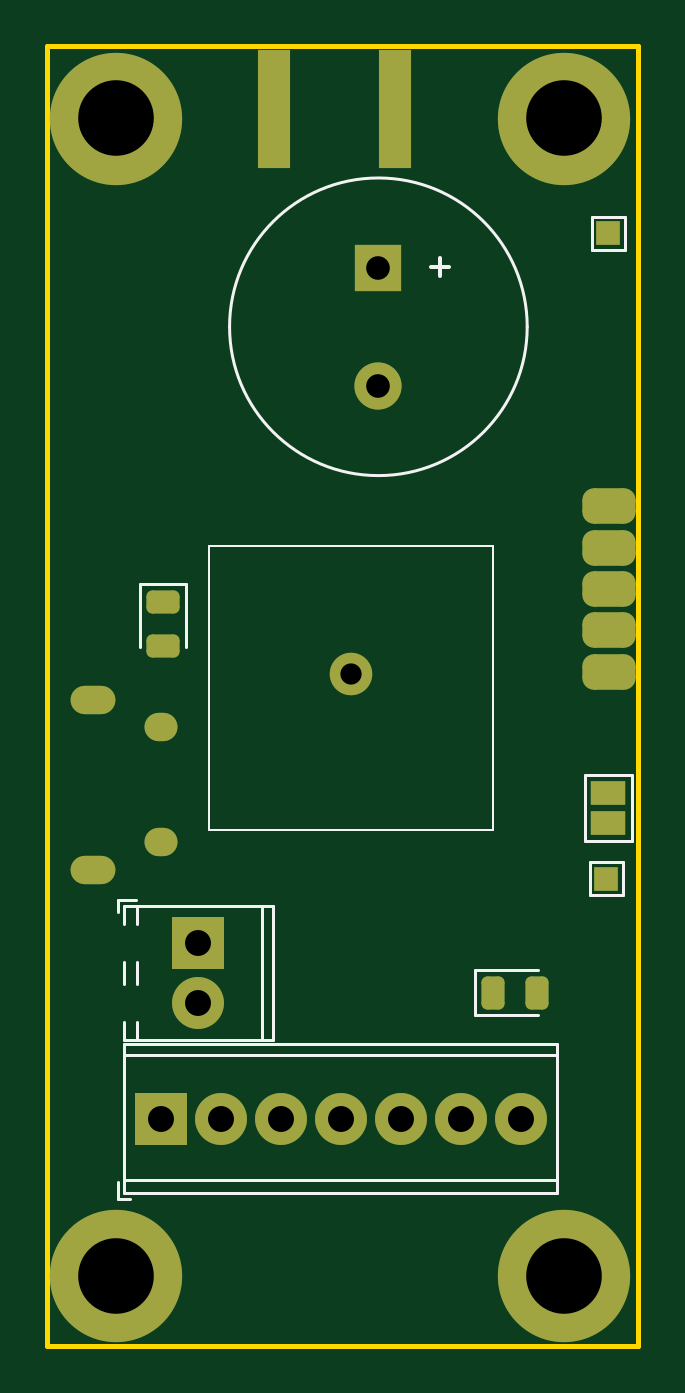
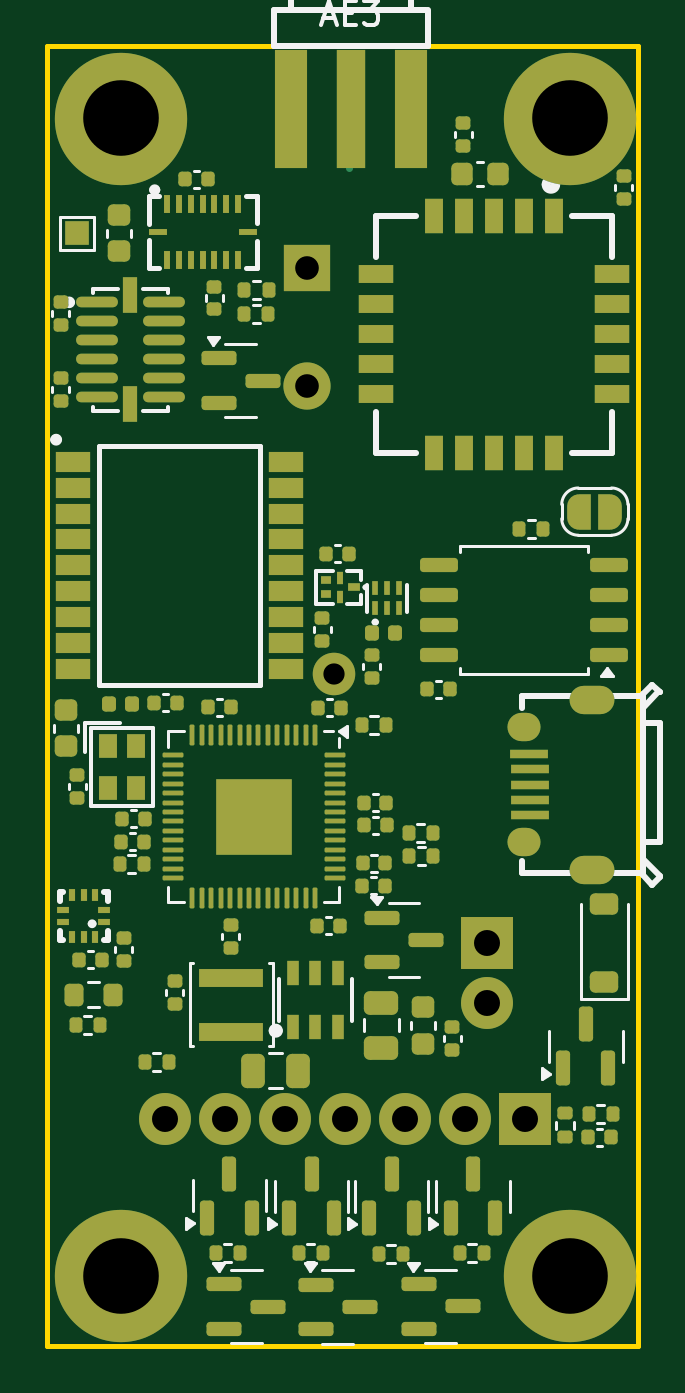
Circuit board: 13 layer files. Board 25.0 x 55.0 mm.
- bottom_copper: lyrav3r1-CuBottom.gbr (26201 bytes)
- inner_copper: lyrav3r1-CuIn1.gbr (28511 bytes)
- inner_copper: lyrav3r1-CuIn2.gbr (26590 bytes)
- top_copper: lyrav3r1-CuTop.gbr (4177 bytes)
- outline: lyrav3r1-EdgeCuts.gbr (561 bytes)
- bottom_mask: lyrav3r1-MaskBottom.gbr (14255 bytes)
- top_mask: lyrav3r1-MaskTop.gbr (2742 bytes)
- drill: lyrav3r1-NPTH.drl (265 bytes)
- drill: lyrav3r1-PTH.drl (987 bytes)
- paste: lyrav3r1-PasteBottom.gbr (12549 bytes)
- paste: lyrav3r1-PasteTop.gbr (1678 bytes)
- bottom_silk: lyrav3r1-SilkBottom.gbr (31692 bytes)
- top_silk: lyrav3r1-SilkTop.gbr (4981 bytes)

=== bottom_copper: lyrav3r1-CuBottom.gbr (26201 bytes, source omitted) ===
=== inner_copper: lyrav3r1-CuIn1.gbr (28511 bytes, source omitted) ===
=== inner_copper: lyrav3r1-CuIn2.gbr (26590 bytes, source omitted) ===
=== top_copper: lyrav3r1-CuTop.gbr ===
%TF.GenerationSoftware,KiCad,Pcbnew,8.0.0*%
%TF.CreationDate,2024-03-22T17:22:37-07:00*%
%TF.ProjectId,lyrav3r1,6c797261-7633-4723-912e-6b696361645f,rev?*%
%TF.SameCoordinates,Original*%
%TF.FileFunction,Copper,L1,Top*%
%TF.FilePolarity,Positive*%
%FSLAX46Y46*%
G04 Gerber Fmt 4.6, Leading zero omitted, Abs format (unit mm)*
G04 Created by KiCad (PCBNEW 8.0.0) date 2024-03-22 17:22:37*
%MOMM*%
%LPD*%
G01*
G04 APERTURE LIST*
G04 Aperture macros list*
%AMRoundRect*
0 Rectangle with rounded corners*
0 $1 Rounding radius*
0 $2 $3 $4 $5 $6 $7 $8 $9 X,Y pos of 4 corners*
0 Add a 4 corners polygon primitive as box body*
4,1,4,$2,$3,$4,$5,$6,$7,$8,$9,$2,$3,0*
0 Add four circle primitives for the rounded corners*
1,1,$1+$1,$2,$3*
1,1,$1+$1,$4,$5*
1,1,$1+$1,$6,$7*
1,1,$1+$1,$8,$9*
0 Add four rect primitives between the rounded corners*
20,1,$1+$1,$2,$3,$4,$5,0*
20,1,$1+$1,$4,$5,$6,$7,0*
20,1,$1+$1,$6,$7,$8,$9,0*
20,1,$1+$1,$8,$9,$2,$3,0*%
G04 Aperture macros list end*
%TA.AperFunction,SMDPad,CuDef*%
%ADD10R,1.400000X5.000000*%
%TD*%
%TA.AperFunction,ComponentPad*%
%ADD11R,2.200000X2.200000*%
%TD*%
%TA.AperFunction,ComponentPad*%
%ADD12C,2.200000*%
%TD*%
%TA.AperFunction,ComponentPad*%
%ADD13C,5.600000*%
%TD*%
%TA.AperFunction,ComponentPad*%
%ADD14R,2.000000X2.000000*%
%TD*%
%TA.AperFunction,ComponentPad*%
%ADD15C,2.000000*%
%TD*%
%TA.AperFunction,SMDPad,CuDef*%
%ADD16R,1.000000X1.000000*%
%TD*%
%TA.AperFunction,ComponentPad*%
%ADD17C,1.800000*%
%TD*%
%TA.AperFunction,SMDPad,CuDef*%
%ADD18RoundRect,0.492126X-0.632874X-0.257874X0.632874X-0.257874X0.632874X0.257874X-0.632874X0.257874X0*%
%TD*%
%TA.AperFunction,SMDPad,CuDef*%
%ADD19R,1.500000X1.000000*%
%TD*%
%TA.AperFunction,SMDPad,CuDef*%
%ADD20RoundRect,0.243750X-0.243750X-0.456250X0.243750X-0.456250X0.243750X0.456250X-0.243750X0.456250X0*%
%TD*%
%TA.AperFunction,SMDPad,CuDef*%
%ADD21RoundRect,0.243750X-0.456250X0.243750X-0.456250X-0.243750X0.456250X-0.243750X0.456250X0.243750X0*%
%TD*%
%TA.AperFunction,ComponentPad*%
%ADD22O,1.400000X1.200000*%
%TD*%
%TA.AperFunction,ComponentPad*%
%ADD23O,1.900000X1.200000*%
%TD*%
G04 APERTURE END LIST*
D10*
%TO.P,AE3,2,Shield*%
%TO.N,GND*%
X14700000Y52365000D03*
X9600000Y52365000D03*
%TD*%
D11*
%TO.P,J2,1,Pin_1*%
%TO.N,/BATT POSTSW*%
X6392000Y17044000D03*
D12*
%TO.P,J2,2,Pin_2*%
%TO.N,/BATT RAW*%
X6392000Y14504000D03*
%TD*%
D13*
%TO.P,H3,1,1*%
%TO.N,GND*%
X2886000Y2947000D03*
%TD*%
D14*
%TO.P,BZ1,1,+*%
%TO.N,+BATT*%
X14012000Y45629800D03*
D15*
%TO.P,BZ1,2,-*%
%TO.N,Net-(BZ1--)*%
X14012000Y40629800D03*
%TD*%
D16*
%TO.P,TP1,1,1*%
%TO.N,/RUN*%
X23664000Y19761800D03*
%TD*%
D11*
%TO.P,J8,1,Pin_1*%
%TO.N,+BATT*%
X4791800Y9601800D03*
D12*
%TO.P,J8,2,Pin_2*%
%TO.N,/P4-*%
X7331800Y9601800D03*
%TO.P,J8,3,Pin_3*%
%TO.N,/P3-*%
X9871800Y9601800D03*
%TO.P,J8,4,Pin_4*%
%TO.N,/P2-*%
X12411800Y9601800D03*
%TO.P,J8,5,Pin_5*%
%TO.N,/P1-*%
X14951800Y9601800D03*
%TO.P,J8,6,Pin_6*%
%TO.N,GND*%
X17491800Y9601800D03*
%TO.P,J8,7,Pin_7*%
%TO.N,/BATT RAW*%
X20031800Y9601800D03*
%TD*%
D17*
%TO.P,AE1,1,A*%
%TO.N,/ANT IN*%
X12843600Y28439000D03*
%TD*%
D13*
%TO.P,H1,1,1*%
%TO.N,GND*%
X2886000Y51947000D03*
%TD*%
D18*
%TO.P,J5,1,Pin_1*%
%TO.N,/BRKOUT1*%
X23791000Y28525000D03*
%TO.P,J5,2,Pin_2*%
%TO.N,/BRKOUT2*%
X23791000Y30275000D03*
%TO.P,J5,3,Pin_3*%
%TO.N,/BRKOUT3*%
X23791000Y32025000D03*
%TO.P,J5,4,Pin_4*%
%TO.N,/BRKOUT4*%
X23791000Y33775000D03*
%TO.P,J5,5,Pin_5*%
%TO.N,GND*%
X23791000Y35525000D03*
%TD*%
D19*
%TO.P,J1,1,Pin_1*%
%TO.N,/SWCLK*%
X23737600Y23413400D03*
%TO.P,J1,2,Pin_2*%
%TO.N,/SWD*%
X23737600Y22113400D03*
%TD*%
D13*
%TO.P,H2,1,1*%
%TO.N,GND*%
X21886000Y51947000D03*
%TD*%
%TO.P,H4,1,1*%
%TO.N,GND*%
X21886000Y2947000D03*
%TD*%
D20*
%TO.P,D2,1,K*%
%TO.N,GND*%
X18842600Y14935800D03*
%TO.P,D2,2,A*%
%TO.N,Net-(D2-A)*%
X20717600Y14935800D03*
%TD*%
D16*
%TO.P,TP2,1,1*%
%TO.N,Net-(IC1-1PPS)*%
X23740200Y47092200D03*
%TD*%
D21*
%TO.P,D3,1,K*%
%TO.N,+3V3*%
X4901100Y31499700D03*
%TO.P,D3,2,A*%
%TO.N,Net-(D3-A)*%
X4901100Y29624700D03*
%TD*%
D22*
%TO.P,J7,6,Shield*%
%TO.N,unconnected-(J7-Shield-Pad6)*%
X4828900Y26169600D03*
%TO.P,J7,7*%
%TO.N,N/C*%
X4828900Y21329600D03*
D23*
%TO.P,J7,8*%
X1928900Y20149600D03*
%TO.P,J7,9*%
X1928900Y27349600D03*
%TD*%
M02*

=== outline: lyrav3r1-EdgeCuts.gbr ===
%TF.GenerationSoftware,KiCad,Pcbnew,8.0.0*%
%TF.CreationDate,2024-03-22T17:22:37-07:00*%
%TF.ProjectId,lyrav3r1,6c797261-7633-4723-912e-6b696361645f,rev?*%
%TF.SameCoordinates,Original*%
%TF.FileFunction,Profile,NP*%
%FSLAX46Y46*%
G04 Gerber Fmt 4.6, Leading zero omitted, Abs format (unit mm)*
G04 Created by KiCad (PCBNEW 8.0.0) date 2024-03-22 17:22:37*
%MOMM*%
%LPD*%
G01*
G04 APERTURE LIST*
%TA.AperFunction,Profile*%
%ADD10C,0.200000*%
%TD*%
G04 APERTURE END LIST*
D10*
X0Y55000000D02*
X25000000Y55000000D01*
X25000000Y0D01*
X0Y0D01*
X0Y55000000D01*
M02*

=== bottom_mask: lyrav3r1-MaskBottom.gbr (14255 bytes, source omitted) ===
=== top_mask: lyrav3r1-MaskTop.gbr (2742 bytes, source withheld) ===
=== drill: lyrav3r1-NPTH.drl ===
M48
; DRILL file {KiCad 8.0.0} date 2024-03-22T17:22:37-0700
; FORMAT={-:-/ absolute / inch / decimal}
; #@! TF.CreationDate,2024-03-22T17:22:37-07:00
; #@! TF.GenerationSoftware,Kicad,Pcbnew,8.0.0
; #@! TF.FileFunction,NonPlated,1,4,NPTH
FMAT,2
INCH
%
G90
G05
M30

=== drill: lyrav3r1-PTH.drl ===
M48
; DRILL file {KiCad 8.0.0} date 2024-03-22T17:22:37-0700
; FORMAT={-:-/ absolute / inch / decimal}
; #@! TF.CreationDate,2024-03-22T17:22:37-07:00
; #@! TF.GenerationSoftware,Kicad,Pcbnew,8.0.0
; #@! TF.FileFunction,Plated,1,4,PTH
FMAT,2
INCH
; #@! TA.AperFunction,Plated,PTH,ComponentDrill
T1C0.0315
; #@! TA.AperFunction,Plated,PTH,ComponentDrill
T2C0.0354
; #@! TA.AperFunction,Plated,PTH,ComponentDrill
T3C0.0394
; #@! TA.AperFunction,Plated,PTH,ComponentDrill
T4C0.0433
; #@! TA.AperFunction,Plated,PTH,ComponentDrill
T5C0.1260
%
G90
G05
T2
X0.5057Y1.1196
T3
X0.5517Y1.7964
X0.5517Y1.5996
T4
X0.1887Y0.378
X0.2517Y0.671
X0.2517Y0.571
X0.2887Y0.378
X0.3887Y0.378
X0.4887Y0.378
X0.5887Y0.378
X0.6887Y0.378
X0.7887Y0.378
T5
X0.1136Y2.0452
X0.1136Y0.116
X0.8617Y2.0452
X0.8617Y0.116
T1
G00X0.0622Y1.0768
M15
G01X0.0897Y1.0768
M16
G05
G00X0.0622Y0.7933
M15
G01X0.0897Y0.7933
M16
G05
G00X0.1862Y1.0303
M15
G01X0.1941Y1.0303
M16
G05
G00X0.1862Y0.8397
M15
G01X0.1941Y0.8397
M16
G05
M30

=== paste: lyrav3r1-PasteBottom.gbr (12549 bytes, source omitted) ===
=== paste: lyrav3r1-PasteTop.gbr (1678 bytes, source withheld) ===
=== bottom_silk: lyrav3r1-SilkBottom.gbr (31692 bytes, source omitted) ===
=== top_silk: lyrav3r1-SilkTop.gbr ===
%TF.GenerationSoftware,KiCad,Pcbnew,8.0.0*%
%TF.CreationDate,2024-03-22T17:22:37-07:00*%
%TF.ProjectId,lyrav3r1,6c797261-7633-4723-912e-6b696361645f,rev?*%
%TF.SameCoordinates,Original*%
%TF.FileFunction,Legend,Top*%
%TF.FilePolarity,Positive*%
%FSLAX46Y46*%
G04 Gerber Fmt 4.6, Leading zero omitted, Abs format (unit mm)*
G04 Created by KiCad (PCBNEW 8.0.0) date 2024-03-22 17:22:37*
%MOMM*%
%LPD*%
G01*
G04 APERTURE LIST*
G04 Aperture macros list*
%AMRoundRect*
0 Rectangle with rounded corners*
0 $1 Rounding radius*
0 $2 $3 $4 $5 $6 $7 $8 $9 X,Y pos of 4 corners*
0 Add a 4 corners polygon primitive as box body*
4,1,4,$2,$3,$4,$5,$6,$7,$8,$9,$2,$3,0*
0 Add four circle primitives for the rounded corners*
1,1,$1+$1,$2,$3*
1,1,$1+$1,$4,$5*
1,1,$1+$1,$6,$7*
1,1,$1+$1,$8,$9*
0 Add four rect primitives between the rounded corners*
20,1,$1+$1,$2,$3,$4,$5,0*
20,1,$1+$1,$4,$5,$6,$7,0*
20,1,$1+$1,$6,$7,$8,$9,0*
20,1,$1+$1,$8,$9,$2,$3,0*%
G04 Aperture macros list end*
%ADD10C,0.150000*%
%ADD11C,0.120000*%
%ADD12C,0.100000*%
%ADD13R,1.400000X5.000000*%
%ADD14R,2.200000X2.200000*%
%ADD15C,2.200000*%
%ADD16C,5.600000*%
%ADD17R,2.000000X2.000000*%
%ADD18C,2.000000*%
%ADD19R,1.000000X1.000000*%
%ADD20C,1.800000*%
%ADD21RoundRect,0.492126X-0.632874X-0.257874X0.632874X-0.257874X0.632874X0.257874X-0.632874X0.257874X0*%
%ADD22R,1.500000X1.000000*%
%ADD23RoundRect,0.243750X-0.243750X-0.456250X0.243750X-0.456250X0.243750X0.456250X-0.243750X0.456250X0*%
%ADD24RoundRect,0.243750X-0.456250X0.243750X-0.456250X-0.243750X0.456250X-0.243750X0.456250X0.243750X0*%
%ADD25O,1.400000X1.200000*%
%ADD26O,1.900000X1.200000*%
G04 APERTURE END LIST*
D10*
X16625866Y45258849D02*
X16625866Y46020753D01*
X17006819Y45639801D02*
X16244914Y45639801D01*
D11*
%TO.C,J2*%
X2992000Y18844000D02*
X2992000Y18344000D01*
X3232000Y18604000D02*
X3232000Y17834000D01*
X3232000Y16254000D02*
X3232000Y15294000D01*
X3232000Y13714000D02*
X3232000Y12944000D01*
X3732000Y18844000D02*
X2992000Y18844000D01*
X3792000Y18604000D02*
X3792000Y17834000D01*
X3792000Y16254000D02*
X3792000Y15294000D01*
X3792000Y13714000D02*
X3792000Y12944000D01*
X9092000Y18604000D02*
X9092000Y12944000D01*
X9552000Y18604000D02*
X3232000Y18604000D01*
X9552000Y18604000D02*
X9552000Y12944000D01*
X9552000Y12944000D02*
X3232000Y12944000D01*
%TO.C,BZ1*%
X20312000Y43129800D02*
G75*
G02*
X7712000Y43129800I-6300000J0D01*
G01*
X7712000Y43129800D02*
G75*
G02*
X20312000Y43129800I6300000J0D01*
G01*
%TO.C,TP1*%
X22964000Y20461800D02*
X24364000Y20461800D01*
X22964000Y19061800D02*
X22964000Y20461800D01*
X24364000Y20461800D02*
X24364000Y19061800D01*
X24364000Y19061800D02*
X22964000Y19061800D01*
%TO.C,J8*%
X2991800Y6941800D02*
X2991800Y6201800D01*
X2991800Y6201800D02*
X3491800Y6201800D01*
X3231800Y12761800D02*
X3231800Y6441800D01*
X3231800Y12761800D02*
X21592800Y12761800D01*
X3231800Y12301800D02*
X21592800Y12301800D01*
X3231800Y7001800D02*
X21592800Y7001800D01*
X3231800Y6441800D02*
X21592800Y6441800D01*
X21592800Y12761800D02*
X21592800Y6441800D01*
%TO.C,AE1*%
D12*
X6843600Y33839000D02*
X18843600Y33839000D01*
X18843600Y21839000D01*
X6843600Y21839000D01*
X6843600Y33839000D01*
D11*
%TO.C,J1*%
X24737600Y24163400D02*
X24737600Y21363400D01*
X22737600Y24163400D02*
X24737600Y24163400D01*
X24737600Y21363400D02*
X22737600Y21363400D01*
X22737600Y21363400D02*
X22737600Y24163400D01*
%TO.C,D2*%
X18095100Y15895800D02*
X18095100Y13975800D01*
X18095100Y13975800D02*
X20780100Y13975800D01*
X20780100Y15895800D02*
X18095100Y15895800D01*
%TO.C,TP2*%
X24440200Y46392200D02*
X23040200Y46392200D01*
X24440200Y47792200D02*
X24440200Y46392200D01*
X23040200Y46392200D02*
X23040200Y47792200D01*
X23040200Y47792200D02*
X24440200Y47792200D01*
%TO.C,D3*%
X5861100Y32247200D02*
X3941100Y32247200D01*
X3941100Y32247200D02*
X3941100Y29562200D01*
X5861100Y29562200D02*
X5861100Y32247200D01*
%TD*%
%LPC*%
D13*
%TO.C,AE3*%
X14700000Y52365000D03*
X9600000Y52365000D03*
%TD*%
D14*
%TO.C,J2*%
X6392000Y17044000D03*
D15*
X6392000Y14504000D03*
%TD*%
D16*
%TO.C,H3*%
X2886000Y2947000D03*
%TD*%
D17*
%TO.C,BZ1*%
X14012000Y45629800D03*
D18*
X14012000Y40629800D03*
%TD*%
D19*
%TO.C,TP1*%
X23664000Y19761800D03*
%TD*%
D14*
%TO.C,J8*%
X4791800Y9601800D03*
D15*
X7331800Y9601800D03*
X9871800Y9601800D03*
X12411800Y9601800D03*
X14951800Y9601800D03*
X17491800Y9601800D03*
X20031800Y9601800D03*
%TD*%
D20*
%TO.C,AE1*%
X12843600Y28439000D03*
%TD*%
D16*
%TO.C,H1*%
X2886000Y51947000D03*
%TD*%
D21*
%TO.C,J5*%
X23791000Y28525000D03*
X23791000Y30275000D03*
X23791000Y32025000D03*
X23791000Y33775000D03*
X23791000Y35525000D03*
%TD*%
D22*
%TO.C,J1*%
X23737600Y23413400D03*
X23737600Y22113400D03*
%TD*%
D16*
%TO.C,H2*%
X21886000Y51947000D03*
%TD*%
%TO.C,H4*%
X21886000Y2947000D03*
%TD*%
D23*
%TO.C,D2*%
X18842600Y14935800D03*
X20717600Y14935800D03*
%TD*%
D19*
%TO.C,TP2*%
X23740200Y47092200D03*
%TD*%
D24*
%TO.C,D3*%
X4901100Y31499700D03*
X4901100Y29624700D03*
%TD*%
D25*
%TO.C,J7*%
X4828900Y26169600D03*
X4828900Y21329600D03*
D26*
X1928900Y20149600D03*
X1928900Y27349600D03*
%TD*%
%LPD*%
M02*

